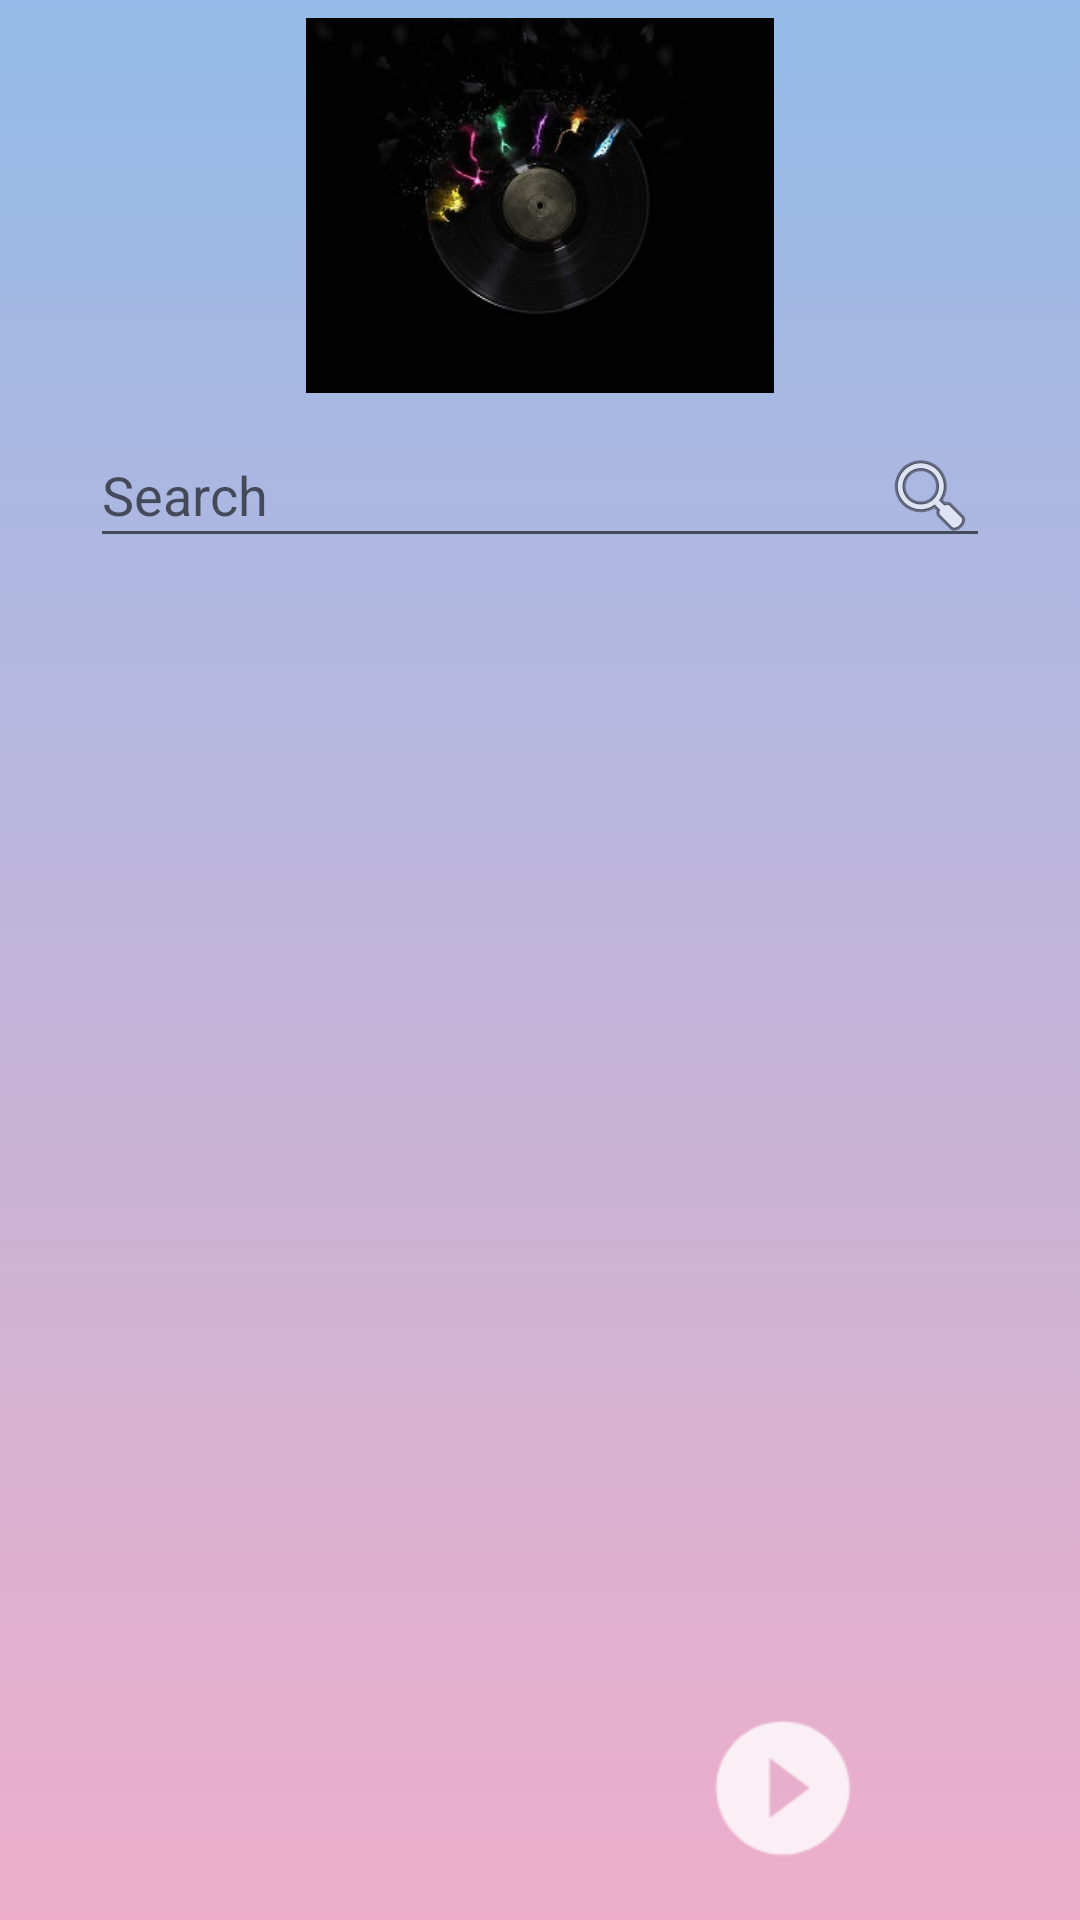

Write the Android layout XML for this screen, with the resource values it uses.
<!-- AndroidManifest.xml: application theme Theme.Melodify -->
<!-- res/layout/activity_song_list.xml -->
<?xml version="1.0" encoding="utf-8"?>
<androidx.constraintlayout.widget.ConstraintLayout xmlns:android="http://schemas.android.com/apk/res/android"
    xmlns:app="http://schemas.android.com/apk/res-auto"
    xmlns:tools="http://schemas.android.com/tools"
    android:id="@+id/constraintlayout_songlist_activity"
    android:layout_width="match_parent"
    android:layout_height="match_parent"
    android:background="@drawable/gradient_background"
    tools:context=".SongListActivity">

    <ListView
        android:id="@+id/songsList_LV"
        android:layout_width="0dp"
        android:layout_height="439dp"
        android:layout_marginTop="196dp"
        app:layout_constraintEnd_toEndOf="parent"
        app:layout_constraintHorizontal_bias="0.0"
        app:layout_constraintStart_toStartOf="parent"
        app:layout_constraintTop_toTopOf="parent">

    </ListView>

    <ImageButton
        android:id="@+id/songlist_play"
        android:layout_width="48dp"
        android:layout_height="48dp"
        android:layout_marginEnd="75dp"
        android:layout_marginBottom="20dp"
        android:background="?android:selectableItemBackground"
        android:scaleType="fitCenter"
        app:layout_constraintBottom_toBottomOf="parent"
        app:layout_constraintEnd_toEndOf="parent"
        app:srcCompat="@drawable/ic_play_circle" />

    <ImageView
        android:id="@+id/playlist_thumb_open_IV"
        android:layout_width="186dp"
        android:layout_height="125dp"
        android:layout_marginBottom="10dp"
        app:layout_constraintBottom_toTopOf="@+id/autoCompleteTextView"
        app:layout_constraintEnd_toEndOf="parent"
        app:layout_constraintHorizontal_bias="0.5"
        app:layout_constraintStart_toStartOf="parent"
        app:srcCompat="@drawable/nothumb" />

    <ImageButton
        android:id="@+id/songlist_shuffle"
        android:layout_width="48dp"
        android:layout_height="48dp"
        android:layout_marginStart="75dp"
        android:background="?android:selectableItemBackground"
        app:layout_constraintBottom_toBottomOf="@+id/songlist_play"
        app:layout_constraintStart_toStartOf="parent"
        app:layout_constraintTop_toTopOf="@+id/songlist_play"
        app:srcCompat="@drawable/ic_shuffle" />

    <AutoCompleteTextView
        android:id="@+id/autoCompleteTextView"
        android:layout_width="300dp"
        android:layout_height="45dp"
        android:layout_marginBottom="10dp"
        android:drawableEnd="@android:drawable/ic_menu_search"
        android:hint="Search"
        android:maxLines="1"
        app:layout_constraintBottom_toTopOf="@+id/songsList_LV"
        app:layout_constraintEnd_toEndOf="parent"
        app:layout_constraintHorizontal_bias="0.5"
        app:layout_constraintStart_toStartOf="parent" />

</androidx.constraintlayout.widget.ConstraintLayout>
<!-- resources referenced by this layout -->
<resources>
  <!-- drawable gradient_background (drawable) -->
  <?xml version="1.0" encoding="utf-8"?>
  <selector xmlns:android="http://schemas.android.com/apk/res/android">
      <item>
          <shape>
  
              <gradient
                  android:type="linear"
  
                  android:startColor="#eeaeca"
                  android:endColor="#94bbe9"
                  android:angle="90"
                  />
  
          </shape>
      </item>
  </selector>
  <!-- drawable ic_play_circle: png bitmap (drawable-hdpi, 501 bytes) -->
  <!-- drawable nothumb: jpg bitmap (drawable, 12199 bytes) -->
  <style name="Theme.Melodify" parent="Theme.MaterialComponents.DayNight.DarkActionBar">
          
          <item name="colorPrimary">@color/purple_500</item>
          <item name="colorPrimaryVariant">@color/purple_700</item>
          <item name="colorOnPrimary">@color/white</item>
          
          <item name="colorSecondary">@color/teal_200</item>
          <item name="colorSecondaryVariant">@color/teal_700</item>
          <item name="colorOnSecondary">@color/black</item>
          
          <item name="android:statusBarColor" tools:targetApi="l">?attr/colorPrimaryVariant</item>
          
      </style>
  <!-- not gathered from this repository: default colours our renderer supplied (Android Studio template values) -->
  <color name="purple_500">#FF6200EE</color>
  <color name="purple_700">#FF3700B3</color>
  <color name="teal_200">#FF03DAC5</color>
  <color name="teal_700">#FF018786</color>
  <color name="black">#FF000000</color>
  <color name="white">#FFFFFFFF</color>
</resources>
